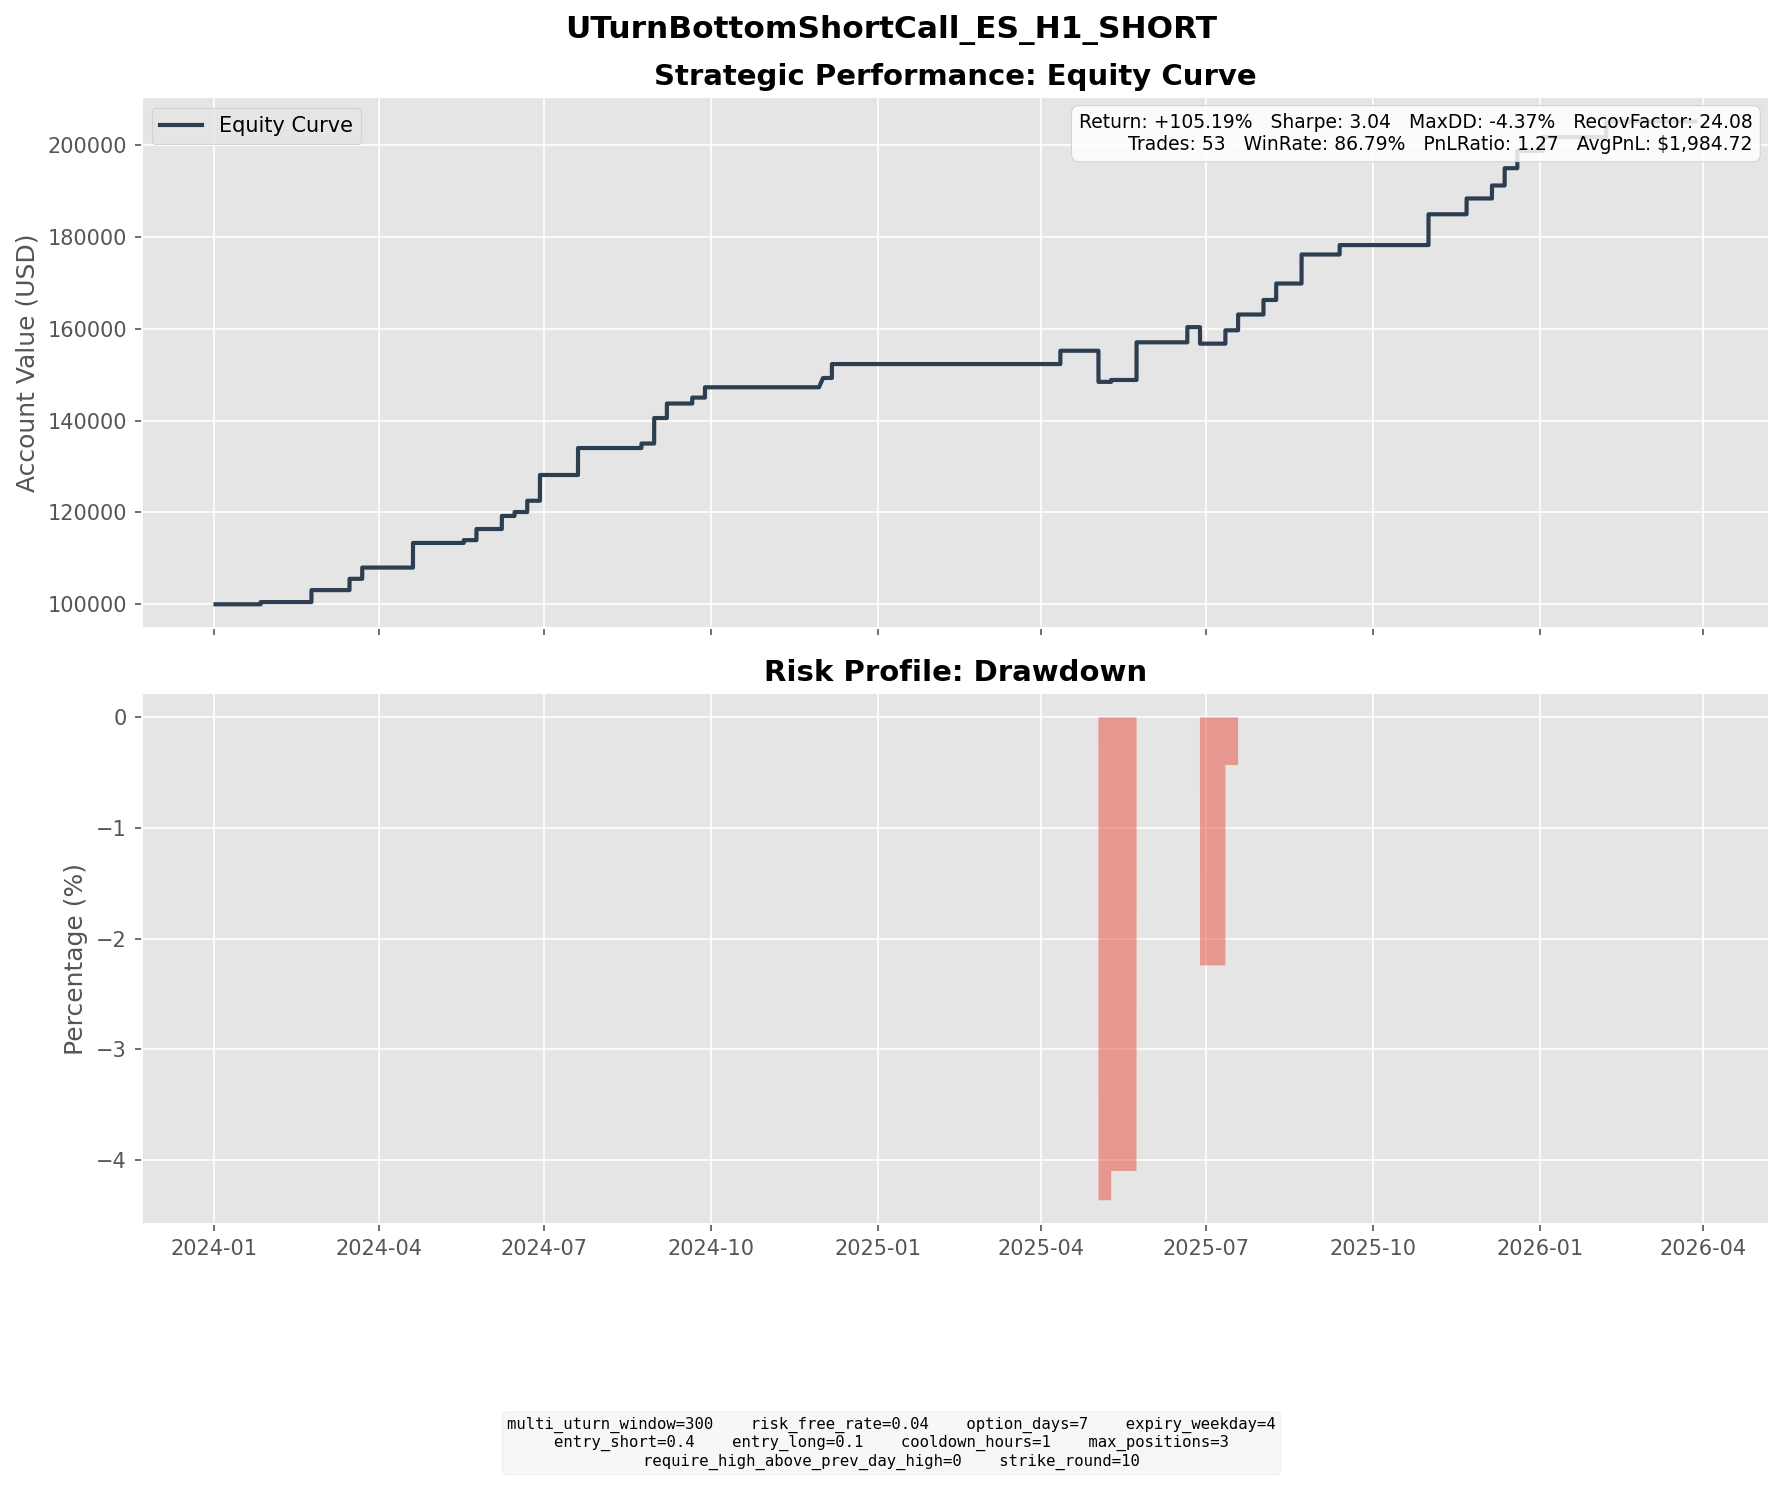

Source data for this figure (header and first rows):
entry_dt, lock_dt, lock_reason, settlement_dt, close_reason, k1, k2, short_prem, long_prem, net_credit, short_settle, long_settle, final_pnl
2024-01-15 02:00:00, 2024-01-15 02:00:00, direct_entry, 2024-01-26 16:00:00, expiry, 4870, 5050, 61.89, 9.572, 52.32, 42.75, 0.0000, 9.566
2024-02-12 13:00:00, 2024-02-12 13:00:00, direct_entry, 2024-02-23 16:00:00, expiry, 5110, 5290, 62.14, 9.965, 52.18, 0.0000, 0.0000, 52.18
2024-03-06 13:00:00, 2024-03-06 13:00:00, direct_entry, 2024-03-15 16:00:00, expiry, 5230, 5400, 58.37, 9.064, 49.31, 0.0000, 0.0000, 49.31
2024-03-14 08:00:00, 2024-03-14 08:00:00, direct_entry, 2024-03-22 16:00:00, expiry, 5290, 5460, 57.3, 8.384, 48.92, 0.0000, 0.0000, 48.92
2024-04-10 01:00:00, 2024-04-10 01:00:00, direct_entry, 2024-04-19 16:00:00, expiry, 5310, 5500, 63.42, 8.823, 54.6, 0.0000, 0.0000, 54.6
2024-04-10 05:00:00, 2024-04-10 05:00:00, direct_entry, 2024-04-19 16:00:00, expiry, 5310, 5490, 62.04, 9.38, 52.66, 0.0000, 0.0000, 52.66
2024-05-09 19:00:00, 2024-05-09 19:00:00, direct_entry, 2024-05-17 16:00:00, expiry, 5360, 5520, 54.37, 8.47, 45.9, 33.62, 0.0000, 12.28
2024-05-13 09:00:00, 2024-05-13 09:00:00, direct_entry, 2024-05-24 16:00:00, expiry, 5380, 5570, 65.61, 10.59, 55.02, 6.54, 0.0000, 48.48
2024-05-27 03:00:00, 2024-05-27 03:00:00, direct_entry, 2024-06-07 16:00:00, expiry, 5450, 5650, 67.15, 10.28, 56.87, 0.0000, 0.0000, 56.87
2024-06-05 02:00:00, 2024-06-05 02:00:00, direct_entry, 2024-06-14 16:00:00, expiry, 5430, 5610, 61.6, 9.612, 51.99, 72.96, 0.0000, -20.97
2024-06-05 22:00:00, 2024-06-05 22:00:00, direct_entry, 2024-06-14 16:00:00, expiry, 5490, 5670, 59.69, 8.69, 51, 12.96, 0.0000, 38.04
2024-06-14 02:00:00, 2024-06-14 02:00:00, direct_entry, 2024-06-21 16:00:00, expiry, 5550, 5720, 57.59, 8.447, 49.14, 0.0000, 0.0000, 49.14
2024-06-17 04:00:00, 2024-06-17 04:00:00, direct_entry, 2024-06-28 16:00:00, expiry, 5560, 5770, 70.7, 10.42, 60.27, 0.0000, 0.0000, 60.27
2024-06-20 07:00:00, 2024-06-20 07:00:00, direct_entry, 2024-06-28 16:00:00, expiry, 5630, 5810, 61, 9.053, 51.95, 0.0000, 0.0000, 51.95
2024-07-08 10:00:00, 2024-07-08 10:00:00, direct_entry, 2024-07-19 16:00:00, expiry, 5690, 5900, 70.3, 10.48, 59.82, 0.0000, 0.0000, 59.82
2024-07-09 01:00:00, 2024-07-09 01:00:00, direct_entry, 2024-07-19 16:00:00, expiry, 5700, 5900, 68.31, 10.6, 57.7, 0.0000, 0.0000, 57.7
2024-08-15 20:00:00, 2024-08-15 20:00:00, direct_entry, 2024-08-23 16:00:00, expiry, 5680, 5860, 60.03, 8.506, 51.52, 31.94, 0.0000, 19.58
2024-08-18 21:00:00, 2024-08-18 21:00:00, direct_entry, 2024-08-30 16:00:00, expiry, 5710, 5930, 73.42, 10.66, 62.76, 7.75, 0.0000, 55.01
2024-08-21 10:00:00, 2024-08-21 10:00:00, direct_entry, 2024-08-30 16:00:00, expiry, 5740, 5930, 66.22, 10.25, 55.97, 0.0000, 0.0000, 55.97
2024-08-26 07:00:00, 2024-08-26 07:00:00, direct_entry, 2024-09-06 16:00:00, expiry, 5780, 6000, 73.97, 10.71, 63.26, 0.0000, 0.0000, 63.26
2024-09-12 21:00:00, 2024-09-12 21:00:00, direct_entry, 2024-09-20 16:00:00, expiry, 5710, 5890, 61.23, 8.836, 52.39, 48.25, 0.0000, 4.141
2024-09-13 14:00:00, 2024-09-13 14:00:00, direct_entry, 2024-09-20 16:00:00, expiry, 5730, 5900, 58.62, 8.672, 49.94, 28.25, 0.0000, 21.69
2024-09-17 09:00:00, 2024-09-17 09:00:00, direct_entry, 2024-09-27 16:00:00, expiry, 5770, 5980, 70.97, 10.21, 60.76, 15.75, 0.0000, 45.01
2024-11-21 09:00:00, 2024-11-21 09:00:00, direct_entry, 2024-12-01 18:00:00, expiry, 5990, 6170, 62.4, 10.1, 52.29, 55.5, 0.0000, -3.206
2024-11-22 15:00:00, 2024-11-22 15:00:00, direct_entry, 2024-12-01 18:00:00, expiry, 6040, 6210, 58.29, 9.146, 49.14, 5.5, 0.0000, 43.64
2024-11-26 22:00:00, 2024-11-26 22:00:00, direct_entry, 2024-12-06 16:00:00, expiry, 6100, 6310, 71.42, 10.7, 60.72, 0.0000, 0.0000, 60.72
2025-04-01 20:00:00, 2025-04-01 20:00:00, direct_entry, 2025-04-11 16:00:00, expiry, 5720, 5920, 68.01, 10.04, 57.97, 0.0000, 0.0000, 57.97
2025-04-23 11:00:00, 2025-04-23 11:00:00, direct_entry, 2025-05-02 16:00:00, expiry, 5470, 5660, 63.27, 8.865, 54.4, 240.5, 50.5, -135.6
2025-04-28 11:00:00, 2025-04-28 11:00:00, direct_entry, 2025-05-09 16:00:00, expiry, 5580, 5780, 68.67, 10.79, 57.88, 104, 0.0000, -46.12
2025-05-01 02:00:00, 2025-05-01 02:00:00, direct_entry, 2025-05-09 16:00:00, expiry, 5690, 5880, 63.25, 8.894, 54.36, 0.0000, 0.0000, 54.36
2025-05-13 15:00:00, 2025-05-13 15:00:00, direct_entry, 2025-05-23 16:00:00, expiry, 5960, 6170, 72.01, 10.74, 61.26, 0.0000, 0.0000, 61.26
2025-05-15 20:00:00, 2025-05-15 20:00:00, direct_entry, 2025-05-23 16:00:00, expiry, 5980, 6160, 61.73, 9.546, 52.19, 0.0000, 0.0000, 52.19
2025-05-16 08:00:00, 2025-05-16 08:00:00, direct_entry, 2025-05-23 16:00:00, expiry, 6000, 6180, 59.12, 8.512, 50.61, 0.0000, 0.0000, 50.61
2025-06-09 15:00:00, 2025-06-09 15:00:00, direct_entry, 2025-06-20 16:00:00, expiry, 6070, 6300, 77.16, 10.99, 66.17, 0.0000, 0.0000, 66.17
2025-06-18 14:00:00, 2025-06-18 14:00:00, direct_entry, 2025-06-27 16:00:00, expiry, 6090, 6290, 69.52, 10.72, 58.8, 130.8, 0.0000, -71.95
2025-07-03 03:00:00, 2025-07-03 03:00:00, direct_entry, 2025-07-11 16:00:00, expiry, 6340, 6540, 68.77, 10.63, 58.14, 0.0000, 0.0000, 58.14
2025-07-07 08:00:00, 2025-07-07 08:00:00, direct_entry, 2025-07-18 16:00:00, expiry, 6370, 6610, 80.6, 11.78, 68.82, 0.0000, 0.0000, 68.82
2025-07-23 08:00:00, 2025-07-23 08:00:00, direct_entry, 2025-08-01 16:00:00, expiry, 6430, 6650, 74.08, 10.78, 63.3, 0.0000, 0.0000, 63.3
2025-07-28 02:00:00, 2025-07-28 02:00:00, direct_entry, 2025-08-08 16:00:00, expiry, 6520, 6770, 83.79, 12.13, 71.65, 0.0000, 0.0000, 71.65
2025-08-10 23:00:00, 2025-08-10 23:00:00, direct_entry, 2025-08-22 16:00:00, expiry, 6500, 6740, 81.44, 12.58, 68.86, 0.0000, 0.0000, 68.86
2025-08-15 04:00:00, 2025-08-15 04:00:00, direct_entry, 2025-08-22 16:00:00, expiry, 6550, 6750, 67.44, 9.825, 57.62, 0.0000, 0.0000, 57.62
2025-09-04 01:00:00, 2025-09-04 01:00:00, direct_entry, 2025-09-12 16:00:00, expiry, 6520, 6730, 72.75, 11.08, 61.67, 68.5, 0.0000, -6.834
2025-09-04 07:00:00, 2025-09-04 07:00:00, direct_entry, 2025-09-12 16:00:00, expiry, 6530, 6730, 68.54, 10.82, 57.72, 58.5, 0.0000, -0.7833
2025-09-04 23:00:00, 2025-09-04 23:00:00, direct_entry, 2025-09-12 16:00:00, expiry, 6580, 6780, 67.15, 9.994, 57.16, 8.5, 0.0000, 48.66
2025-10-20 15:00:00, 2025-10-20 15:00:00, direct_entry, 2025-10-31 16:00:00, expiry, 6850, 7100, 83.28, 12.39, 70.88, 22.25, 0.0000, 48.63
2025-10-20 18:00:00, 2025-10-20 18:00:00, direct_entry, 2025-10-31 16:00:00, expiry, 6850, 7100, 84.38, 12.58, 71.8, 22.25, 0.0000, 49.55
2025-10-24 03:00:00, 2025-10-24 03:00:00, direct_entry, 2025-10-31 16:00:00, expiry, 6850, 7050, 69.14, 10.9, 58.25, 22.25, 0.0000, 36
2025-11-12 05:00:00, 2025-11-12 05:00:00, direct_entry, 2025-11-21 16:00:00, expiry, 6960, 7200, 80.6, 11.69, 68.91, 0.0000, 0.0000, 68.91
2025-11-25 23:00:00, 2025-11-25 23:00:00, direct_entry, 2025-12-05 16:00:00, expiry, 6870, 7100, 78.03, 12.05, 65.98, 9.5, 0.0000, 56.48
2025-11-30 18:00:00, 2025-11-30 18:00:00, direct_entry, 2025-12-12 16:00:00, expiry, 6930, 7190, 89.15, 13.76, 75.39, 0.0000, 0.0000, 75.39
2025-12-08 03:00:00, 2025-12-08 03:00:00, direct_entry, 2025-12-19 16:00:00, expiry, 7020, 7280, 88.74, 13.58, 75.15, 0.0000, 0.0000, 75.15
2025-12-25 20:00:00, 2025-12-25 20:00:00, direct_entry, 2026-01-02 16:00:00, expiry, 7050, 7260, 71.34, 11.1, 60.24, 0.0000, 0.0000, 60.24
2026-01-28 03:00:00, 2026-01-28 03:00:00, direct_entry, 2026-02-06 16:00:00, expiry, 7100, 7340, 80.56, 12.06, 68.5, 0.0000, 0.0000, 68.5
